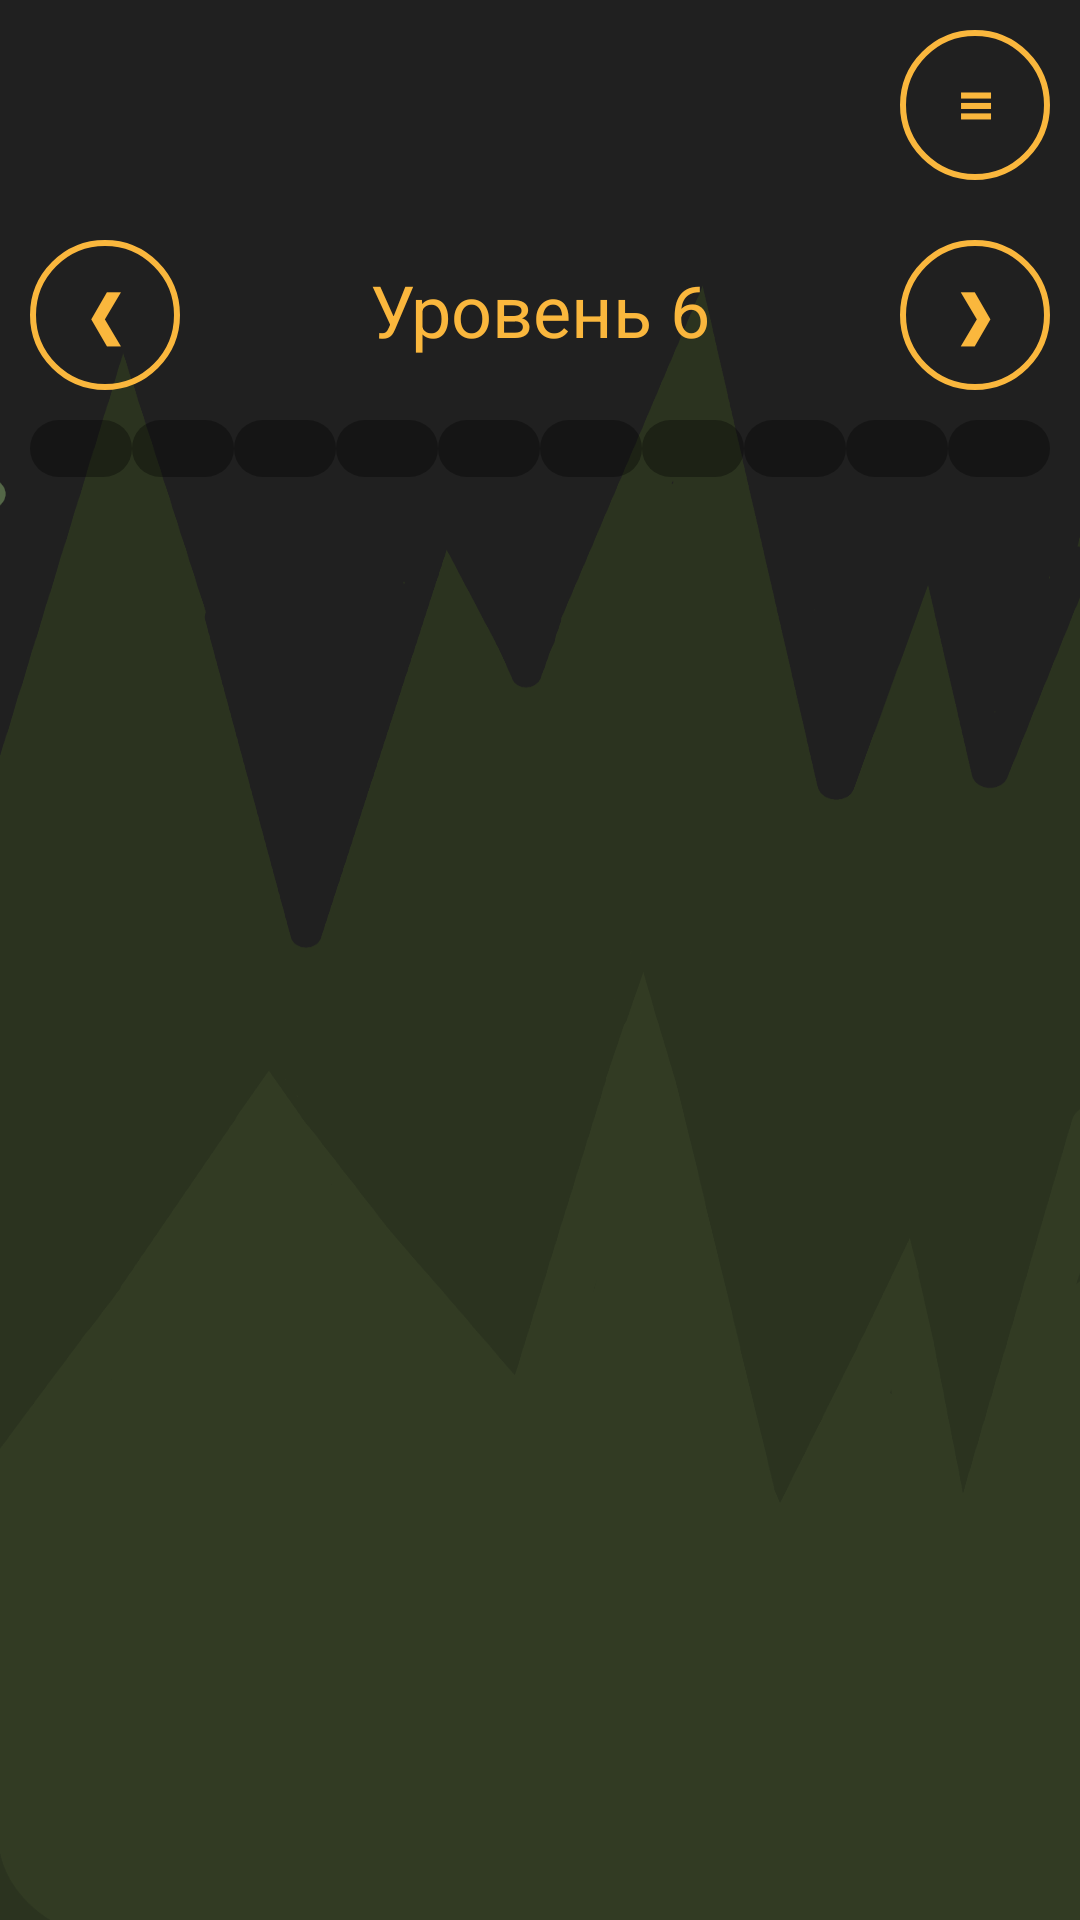

Reconstruct the res/layout file that produces this screen, plus the resources it refers to.
<!-- AndroidManifest.xml: application theme Theme.MyApplication -->
<!-- res/layout/universal_parallel.xml -->
<?xml version="1.0" encoding="utf-8"?>
<RelativeLayout xmlns:android="http://schemas.android.com/apk/res/android"
    android:layout_width="match_parent"
    android:layout_height="match_parent"
    android:background="@drawable/menu_background"
    android:scaleType="centerCrop">

    <LinearLayout
        android:id="@+id/container1"
        android:layout_width="match_parent"
        android:layout_height="wrap_content"
        android:gravity="center"
        android:orientation="vertical">

        <LinearLayout
            android:id="@+id/container6"
            android:layout_width="wrap_content"
            android:layout_height="wrap_content"
            android:layout_weight="1"
            android:layout_gravity="right"
            android:layout_margin="10dp"
            android:orientation="horizontal">

            <Button
                android:id="@+id/btn_to_menu"
                android:layout_width="50dp"
                android:layout_height="50dp"
                android:layout_weight="1"
                android:background="@drawable/btn_prev_full"
                android:layout_gravity="center"
                android:text="≡"
                android:textColor="@color/blueStroke"
                android:textSize="20sp"
                android:textStyle="bold" />
        </LinearLayout>

        <LinearLayout
            android:id="@+id/container2"
            android:layout_width="match_parent"
            android:layout_height="wrap_content"
            android:orientation="vertical"
            android:padding="10dp">

            <LinearLayout
                android:id="@+id/container3"
                android:layout_width="match_parent"
                android:layout_height="wrap_content"
                android:orientation="horizontal">

                <TextView
                    android:id="@+id/btn_prev"
                    android:layout_width="50dp"
                    android:layout_height="50dp"
                    android:layout_marginBottom="10dp"
                    android:background="@drawable/btn_prev_full"
                    android:gravity="center"
                    android:text="❮"
                    android:textColor="@color/blueStroke"
                    android:textSize="20sp"
                    android:textStyle="bold" />

                <TextView
                    android:id="@+id/name_lvl"
                    android:layout_width="wrap_content"
                    android:layout_height="wrap_content"
                    android:layout_weight="1"
                    android:gravity="center"
                    android:text="@string/level_6"
                    android:textColor="@color/blueStroke"
                    android:textSize="24sp" />

                <TextView
                    android:id="@+id/brn_next"
                    android:layout_width="50dp"
                    android:layout_height="50dp"
                    android:layout_marginBottom="10dp"
                    android:background="@drawable/btn_prev_full"
                    android:gravity="center"
                    android:text="❯"
                    android:textColor="@color/blueStroke"
                    android:textSize="20sp"
                    android:textStyle="bold" />
            </LinearLayout>

            <LinearLayout
                android:id="@+id/container4"
                android:layout_width="match_parent"
                android:layout_height="wrap_content"
                android:orientation="horizontal">

                <TextView
                    android:id="@+id/point_1"
                    android:layout_width="wrap_content"
                    android:layout_height="wrap_content"
                    android:layout_weight="1"
                    android:background="@drawable/point"
                    android:textAlignment="center" />

                <TextView
                    android:id="@+id/point_2"
                    android:layout_width="wrap_content"
                    android:layout_height="wrap_content"
                    android:layout_weight="1"
                    android:background="@drawable/point"
                    android:textAlignment="center" />

                <TextView
                    android:id="@+id/point_3"
                    android:layout_width="wrap_content"
                    android:layout_height="wrap_content"
                    android:layout_weight="1"
                    android:background="@drawable/point"
                    android:textAlignment="center" />

                <TextView
                    android:id="@+id/point_4"
                    android:layout_width="wrap_content"
                    android:layout_height="wrap_content"
                    android:layout_weight="1"
                    android:background="@drawable/point"
                    android:textAlignment="center" />

                <TextView
                    android:id="@+id/point_5"
                    android:layout_width="wrap_content"
                    android:layout_height="wrap_content"
                    android:layout_weight="1"
                    android:background="@drawable/point"
                    android:textAlignment="center" />

                <TextView
                    android:id="@+id/point_6"
                    android:layout_width="wrap_content"
                    android:layout_height="wrap_content"
                    android:layout_weight="1"
                    android:background="@drawable/point"
                    android:textAlignment="center" />

                <TextView
                    android:id="@+id/point_7"
                    android:layout_width="wrap_content"
                    android:layout_height="wrap_content"
                    android:layout_weight="1"
                    android:background="@drawable/point"
                    android:textAlignment="center" />

                <TextView
                    android:id="@+id/point_8"
                    android:layout_width="wrap_content"
                    android:layout_height="wrap_content"
                    android:layout_weight="1"
                    android:background="@drawable/point"
                    android:textAlignment="center" />

                <TextView
                    android:id="@+id/point_9"
                    android:layout_width="wrap_content"
                    android:layout_height="wrap_content"
                    android:layout_weight="1"
                    android:background="@drawable/point"
                    android:textAlignment="center" />

                <TextView
                    android:id="@+id/point_10"
                    android:layout_width="wrap_content"
                    android:layout_height="wrap_content"
                    android:layout_weight="1"
                    android:background="@drawable/point"
                    android:textAlignment="center" />
            </LinearLayout>

        </LinearLayout>

        <LinearLayout
            android:id="@+id/container5"
            android:layout_width="match_parent"
            android:layout_height="wrap_content"
            android:orientation="horizontal"
            android:paddingTop="100dp">
            
            >

            <LinearLayout
                android:layout_width="0dp"
                android:layout_height="match_parent"
                android:layout_marginRight="5dp"
                android:layout_weight="1"
                android:orientation="vertical">

                <TextView
                    android:id="@+id/btn_left_1"
                    android:layout_width="match_parent"
                    android:layout_height="100dp"
                    android:layout_marginBottom="10dp"
                    android:background="@drawable/btn_answ_style"
                    android:gravity="center"

                    android:textAlignment="center"
                    android:textColor="@color/ColorPrimaryDark"
                    android:textSize="30sp" />

                <TextView
                    android:id="@+id/btn_left_2"
                    android:layout_width="match_parent"
                    android:layout_height="100dp"
                    android:layout_marginBottom="10dp"
                    android:background="@drawable/btn_answ_style"
                    android:gravity="center"
                    android:textAlignment="center"
                    android:textColor="@color/ColorPrimaryDark"
                    android:textSize="30sp" />

                <TextView
                    android:id="@+id/btn_left_3"
                    android:layout_width="match_parent"
                    android:layout_height="100dp"
                    android:background="@drawable/btn_answ_style"
                    android:gravity="center"
                    android:textAlignment="center"
                    android:textColor="@color/ColorPrimaryDark"
                    android:textSize="30sp" />

            </LinearLayout>

            <LinearLayout
                android:layout_width="0dp"
                android:layout_height="match_parent"
                android:layout_marginLeft="5dp"
                android:layout_weight="1"
                android:orientation="vertical">

                <TextView
                    android:id="@+id/btn_right_1"
                    android:layout_width="match_parent"
                    android:layout_height="100dp"
                    android:layout_marginBottom="10dp"
                    android:background="@drawable/btn_answ_style"
                    android:gravity="center"
                    android:textAlignment="center"
                    android:textColor="@color/ColorPrimaryDark"
                    android:textSize="30sp" />

                <TextView
                    android:id="@+id/btn_right_2"
                    android:layout_width="match_parent"
                    android:layout_height="100dp"
                    android:layout_marginBottom="10dp"
                    android:background="@drawable/btn_answ_style"
                    android:gravity="center"
                    android:textAlignment="center"
                    android:textColor="@color/ColorPrimaryDark"
                    android:textSize="30sp" />

                <TextView
                    android:id="@+id/btn_right_3"
                    android:layout_width="match_parent"
                    android:layout_height="100dp"
                    android:background="@drawable/btn_answ_style"
                    android:gravity="center"
                    android:textAlignment="center"
                    android:textColor="@color/ColorPrimaryDark"
                    android:textSize="30sp" />

            </LinearLayout>

        </LinearLayout>

    </LinearLayout>

</RelativeLayout>
<!-- resources referenced by this layout -->
<resources>
  <color name="ColorPrimaryDark">#2B331F</color>
  <color name="blueStroke">#FAB73D</color>
  <!-- drawable btn_prev_full (drawable) -->
  <?xml version="1.0" encoding="utf-8"?>
  <selector xmlns:android="http://schemas.android.com/apk/res/android">
      <item android:state_pressed="false" android:drawable="@drawable/no_pres_btn_lvl_prev"/>
      <item android:state_pressed="true" android:drawable="@drawable/pres_btn_lvl_prev" />
  </selector>
  <!-- drawable menu_background: png bitmap (drawable-v24, 38297 bytes) -->
  <!-- drawable point (drawable) -->
  <?xml version="1.0" encoding="utf-8"?>
  <shape xmlns:android="http://schemas.android.com/apk/res/android">
      <corners android:radius="20dp" />
      <solid android:color="@color/black55" />
  </shape>
  <string name="level_6">Уровень 6</string>
  <string name="lvl_desc_6_1" translatable="false">N</string>
  <style name="Theme.MyApplication" parent="Theme.AppCompat.NoActionBar">
          
          <item name="colorPrimary">@color/purple_500</item>
          <item name="colorPrimaryVariant">@color/purple_700</item>
          <item name="colorOnPrimary">@color/white</item>
          
          <item name="colorSecondary">@color/teal_200</item>
          <item name="colorSecondaryVariant">@color/teal_700</item>
          <item name="colorOnSecondary">@color/black</item>
          
          <item name="android:statusBarColor" tools:targetApi="l">?attr/colorPrimaryVariant</item>
          
          <item name="android:windowNoTitle">true</item>
          <item name="android:windowActionBar">false</item>
          <item name="android:windowFullscreen">true</item>
  
      </style>
  <!-- drawable no_pres_btn_lvl_prev (drawable) -->
  <?xml version="1.0" encoding="utf-8"?>
  <shape xmlns:android="http://schemas.android.com/apk/res/android">
      <corners android:radius="70dp" />
      <stroke android:color="@color/blueStroke" />
      <stroke android:width="2dp" />
  </shape>
  <!-- drawable pres_btn_lvl_prev (drawable) -->
  <?xml version="1.0" encoding="utf-8"?>
  <shape xmlns:android="http://schemas.android.com/apk/res/android">
      <corners android:radius="10dp" />
      <stroke android:color="@color/blueStroke" />
      <stroke android:width="2dp" />
      <solid android:color="@color/blueSolid" />
  </shape>
  <color name="black55">#55000000</color>
  <color name="purple_500">#2b331f</color>
  <color name="purple_700">#2B331F</color>
  <color name="white">#FFFFFFFF</color>
  <color name="teal_200">#FF03DAC5</color>
  <color name="teal_700">#FF018786</color>
  <color name="black">#FF000000</color>
  <color name="blueSolid">#fddca5</color>
</resources>
